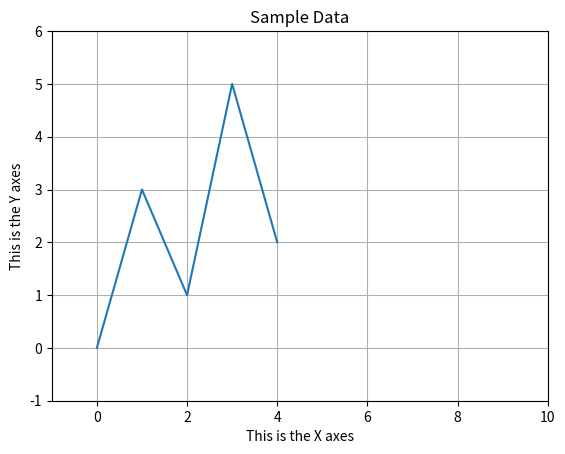

Source code (Python):
# Starting Out With Python Chapter 7 - Section 7.11 Plotting list data with the matplotlib package

# matplotlib is not part of the standard Python library, needs to be installed >> sudo pip3 install matplotlib

import matplotlib.pyplot as plt

def main():
     x_coords = [0, 1, 2, 3, 4]
     y_coords = [0, 3, 1, 5, 2]

     # Build the graph
     plt.plot(x_coords, y_coords)

     # Add a title
     plt.title("Sample Data")

     # Add labels to the axes
     plt.xlabel("This is the X axes")
     plt.ylabel("This is the Y axes")

     # Set the axes limit
     plt.xlim(xmin = -1, xmax = 10)
     plt.ylim(ymin = -1, ymax = 6)

     # Add a grid
     plt.grid(True)

     # Display the line graph
     plt.show()


# Call main
if __name__ == "__main__":
    main()

